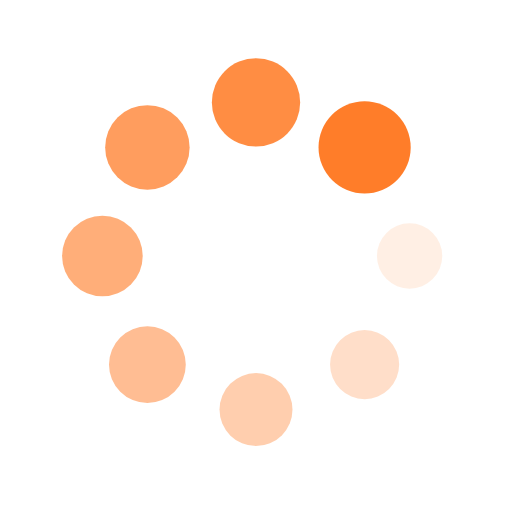
t = 0.00 s
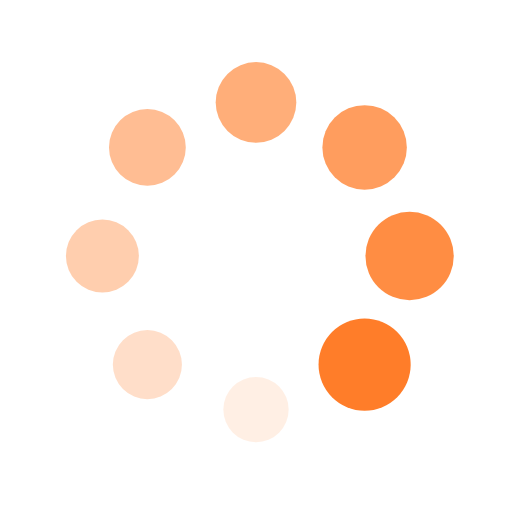
t = 0.25 s
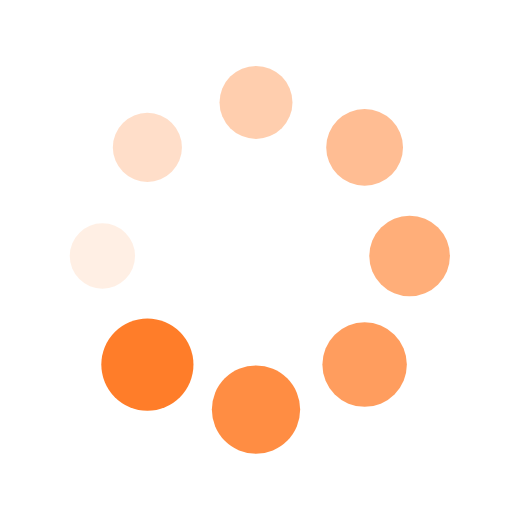
t = 0.50 s
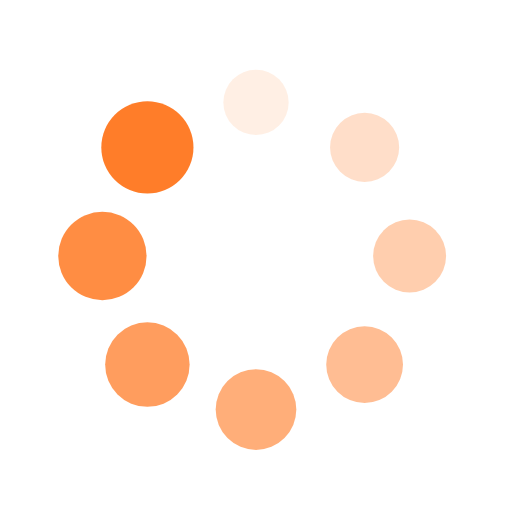
t = 0.75 s

The animated SVG that drew these frames (rendered in a browser with its animation timeline set to each time). Animation: 16 SMIL elements (animate=8,animateTransform=8); one cycle of 1.00 s, repeats indefinitely.

<svg xmlns="http://www.w3.org/2000/svg" viewBox="0 0 100 100" preserveAspectRatio="xMidYMid" width="200" height="200" style="shape-rendering: auto; display: block; background: rgba(255, 255, 255, 0);" xmlns:xlink="http://www.w3.org/1999/xlink"><g><g transform="translate(80,50)">
<g transform="rotate(0)">
<circle fill-opacity="1" fill="#ff7d29" r="6" cy="0" cx="0">
  <animateTransform repeatCount="indefinite" dur="1s" keyTimes="0;1" values="1.5 1.5;1 1" begin="-0.875s" type="scale" attributeName="transform"></animateTransform>
  <animate begin="-0.875s" values="1;0" repeatCount="indefinite" dur="1s" keyTimes="0;1" attributeName="fill-opacity"></animate>
</circle>
</g>
</g><g transform="translate(71.21320343559643,71.21320343559643)">
<g transform="rotate(45)">
<circle fill-opacity="0.875" fill="#ff7d29" r="6" cy="0" cx="0">
  <animateTransform repeatCount="indefinite" dur="1s" keyTimes="0;1" values="1.5 1.5;1 1" begin="-0.75s" type="scale" attributeName="transform"></animateTransform>
  <animate begin="-0.75s" values="1;0" repeatCount="indefinite" dur="1s" keyTimes="0;1" attributeName="fill-opacity"></animate>
</circle>
</g>
</g><g transform="translate(50,80)">
<g transform="rotate(90)">
<circle fill-opacity="0.75" fill="#ff7d29" r="6" cy="0" cx="0">
  <animateTransform repeatCount="indefinite" dur="1s" keyTimes="0;1" values="1.5 1.5;1 1" begin="-0.625s" type="scale" attributeName="transform"></animateTransform>
  <animate begin="-0.625s" values="1;0" repeatCount="indefinite" dur="1s" keyTimes="0;1" attributeName="fill-opacity"></animate>
</circle>
</g>
</g><g transform="translate(28.786796564403577,71.21320343559643)">
<g transform="rotate(135)">
<circle fill-opacity="0.625" fill="#ff7d29" r="6" cy="0" cx="0">
  <animateTransform repeatCount="indefinite" dur="1s" keyTimes="0;1" values="1.5 1.5;1 1" begin="-0.5s" type="scale" attributeName="transform"></animateTransform>
  <animate begin="-0.5s" values="1;0" repeatCount="indefinite" dur="1s" keyTimes="0;1" attributeName="fill-opacity"></animate>
</circle>
</g>
</g><g transform="translate(20,50.00000000000001)">
<g transform="rotate(180)">
<circle fill-opacity="0.5" fill="#ff7d29" r="6" cy="0" cx="0">
  <animateTransform repeatCount="indefinite" dur="1s" keyTimes="0;1" values="1.5 1.5;1 1" begin="-0.375s" type="scale" attributeName="transform"></animateTransform>
  <animate begin="-0.375s" values="1;0" repeatCount="indefinite" dur="1s" keyTimes="0;1" attributeName="fill-opacity"></animate>
</circle>
</g>
</g><g transform="translate(28.78679656440357,28.786796564403577)">
<g transform="rotate(225)">
<circle fill-opacity="0.375" fill="#ff7d29" r="6" cy="0" cx="0">
  <animateTransform repeatCount="indefinite" dur="1s" keyTimes="0;1" values="1.5 1.5;1 1" begin="-0.25s" type="scale" attributeName="transform"></animateTransform>
  <animate begin="-0.25s" values="1;0" repeatCount="indefinite" dur="1s" keyTimes="0;1" attributeName="fill-opacity"></animate>
</circle>
</g>
</g><g transform="translate(49.99999999999999,20)">
<g transform="rotate(270)">
<circle fill-opacity="0.25" fill="#ff7d29" r="6" cy="0" cx="0">
  <animateTransform repeatCount="indefinite" dur="1s" keyTimes="0;1" values="1.5 1.5;1 1" begin="-0.125s" type="scale" attributeName="transform"></animateTransform>
  <animate begin="-0.125s" values="1;0" repeatCount="indefinite" dur="1s" keyTimes="0;1" attributeName="fill-opacity"></animate>
</circle>
</g>
</g><g transform="translate(71.21320343559643,28.78679656440357)">
<g transform="rotate(315)">
<circle fill-opacity="0.125" fill="#ff7d29" r="6" cy="0" cx="0">
  <animateTransform repeatCount="indefinite" dur="1s" keyTimes="0;1" values="1.5 1.5;1 1" begin="0s" type="scale" attributeName="transform"></animateTransform>
  <animate begin="0s" values="1;0" repeatCount="indefinite" dur="1s" keyTimes="0;1" attributeName="fill-opacity"></animate>
</circle>
</g>
</g><g></g></g><!-- [ldio] generated by https://loading.io --></svg>
